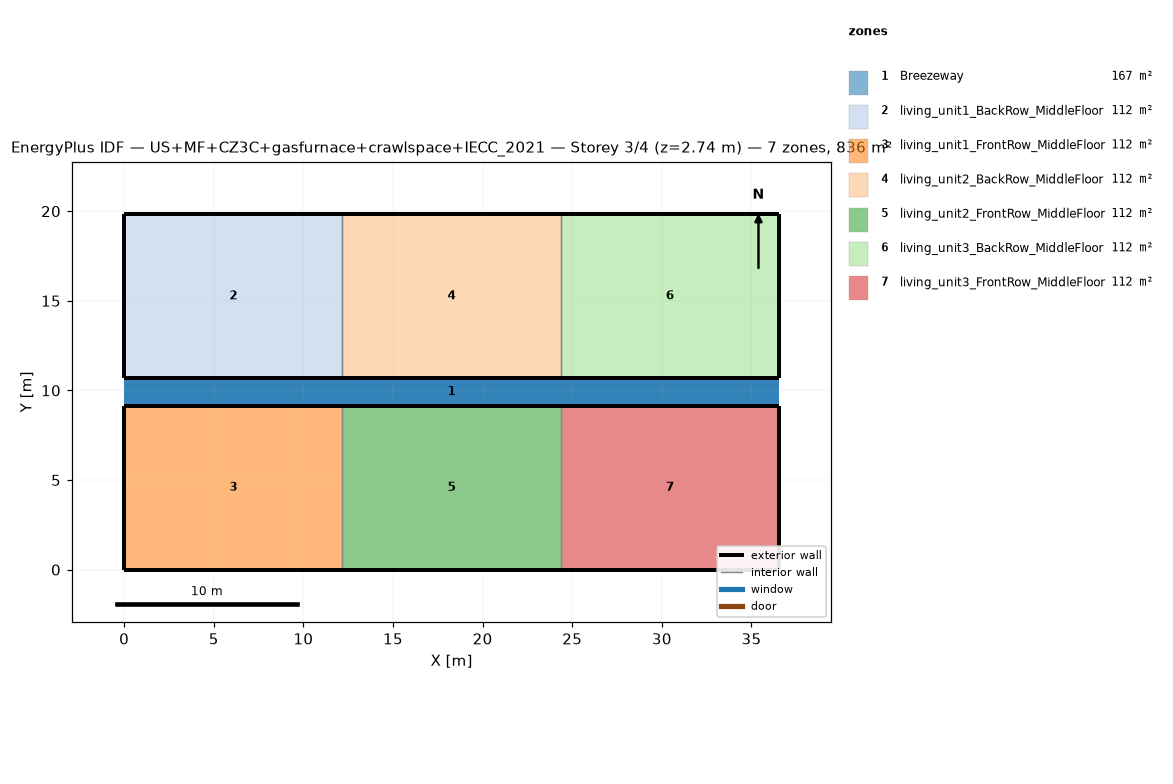
=== STOREY PLAN SPEC (per zone: floor XY polygon, exterior-wall plan segments, windows/doors) ===
zone 1: Breezeway  (167.0 m²)
  floor: (36.54, 9.16) (0.00, 9.16) (0.00, 10.68) (36.54, 10.68)
  floor: (36.54, 9.16) (0.00, 9.16) (0.00, 10.68) (36.54, 10.68)
  floor: (36.54, 9.16) (0.00, 9.16) (0.00, 10.68) (36.54, 10.68)
zone 2: living_unit1_BackRow_MiddleFloor  (111.5 m²)
  floor: (12.18, 10.68) (0.00, 10.68) (0.00, 19.84) (12.18, 19.84)
  exterior wall: (0.00, 10.68) – (12.18, 10.68)  [12.2 m]
  exterior wall: (12.18, 19.84) – (0.00, 19.84)  [12.2 m]
  exterior wall: (0.00, 19.84) – (0.00, 10.68)  [9.2 m]
  interior walls: 1
zone 3: living_unit1_FrontRow_MiddleFloor  (111.5 m²)
  floor: (12.18, 0.00) (0.00, 0.00) (0.00, 9.16) (12.18, 9.16)
  exterior wall: (0.00, 0.00) – (12.18, 0.00)  [12.2 m]
  exterior wall: (12.18, 9.16) – (0.00, 9.16)  [12.2 m]
  exterior wall: (0.00, 9.16) – (0.00, 0.00)  [9.2 m]
  interior walls: 1
zone 4: living_unit2_BackRow_MiddleFloor  (111.5 m²)
  floor: (24.36, 10.68) (12.18, 10.68) (12.18, 19.84) (24.36, 19.84)
  exterior wall: (12.18, 10.68) – (24.36, 10.68)  [12.2 m]
  exterior wall: (24.36, 19.84) – (12.18, 19.84)  [12.2 m]
  interior walls: 2
zone 5: living_unit2_FrontRow_MiddleFloor  (111.5 m²)
  floor: (24.36, 0.00) (12.18, 0.00) (12.18, 9.16) (24.36, 9.16)
  exterior wall: (12.18, 0.00) – (24.36, 0.00)  [12.2 m]
  exterior wall: (24.36, 9.16) – (12.18, 9.16)  [12.2 m]
  interior walls: 2
zone 6: living_unit3_BackRow_MiddleFloor  (111.5 m²)
  floor: (36.54, 10.68) (24.36, 10.68) (24.36, 19.84) (36.54, 19.84)
  exterior wall: (24.36, 10.68) – (36.54, 10.68)  [12.2 m]
  exterior wall: (36.54, 10.68) – (36.54, 19.84)  [9.2 m]
  exterior wall: (36.54, 19.84) – (24.36, 19.84)  [12.2 m]
  interior walls: 1
zone 7: living_unit3_FrontRow_MiddleFloor  (111.5 m²)
  floor: (36.54, 0.00) (24.36, 0.00) (24.36, 9.16) (36.54, 9.16)
  exterior wall: (24.36, 0.00) – (36.54, 0.00)  [12.2 m]
  exterior wall: (36.54, 0.00) – (36.54, 9.16)  [9.2 m]
  exterior wall: (36.54, 9.16) – (24.36, 9.16)  [12.2 m]
  interior walls: 1

=== DERIVED (storey summary) ===
Building: US+MF+CZ3C+gasfurnace+crawlspace+IECC_2021
Storey: 3 of 4  (floor level z = 2.74 m)
Storey gross floor area: 836.2 m²
Zones on this storey: 7
  - Breezeway: floor 167.0 m²
  - living_unit1_BackRow_MiddleFloor: floor 111.5 m²; exterior wall 33.5 m (86.9 m²); WWR 0.0%
  - living_unit1_FrontRow_MiddleFloor: floor 111.5 m²; exterior wall 33.5 m (86.9 m²); WWR 0.0%
  - living_unit2_BackRow_MiddleFloor: floor 111.5 m²; exterior wall 24.4 m (63.1 m²); WWR 0.0%
  - living_unit2_FrontRow_MiddleFloor: floor 111.5 m²; exterior wall 24.4 m (63.1 m²); WWR 0.0%
  - living_unit3_BackRow_MiddleFloor: floor 111.5 m²; exterior wall 33.5 m (86.9 m²); WWR 0.0%
  - living_unit3_FrontRow_MiddleFloor: floor 111.5 m²; exterior wall 33.5 m (86.9 m²); WWR 0.0%
Zone adjacency (shared interzone walls):
  - living_unit1_BackRow_MiddleFloor ↔ living_unit2_BackRow_MiddleFloor
  - living_unit1_FrontRow_MiddleFloor ↔ living_unit2_FrontRow_MiddleFloor
  - living_unit2_BackRow_MiddleFloor ↔ living_unit3_BackRow_MiddleFloor
  - living_unit2_FrontRow_MiddleFloor ↔ living_unit3_FrontRow_MiddleFloor